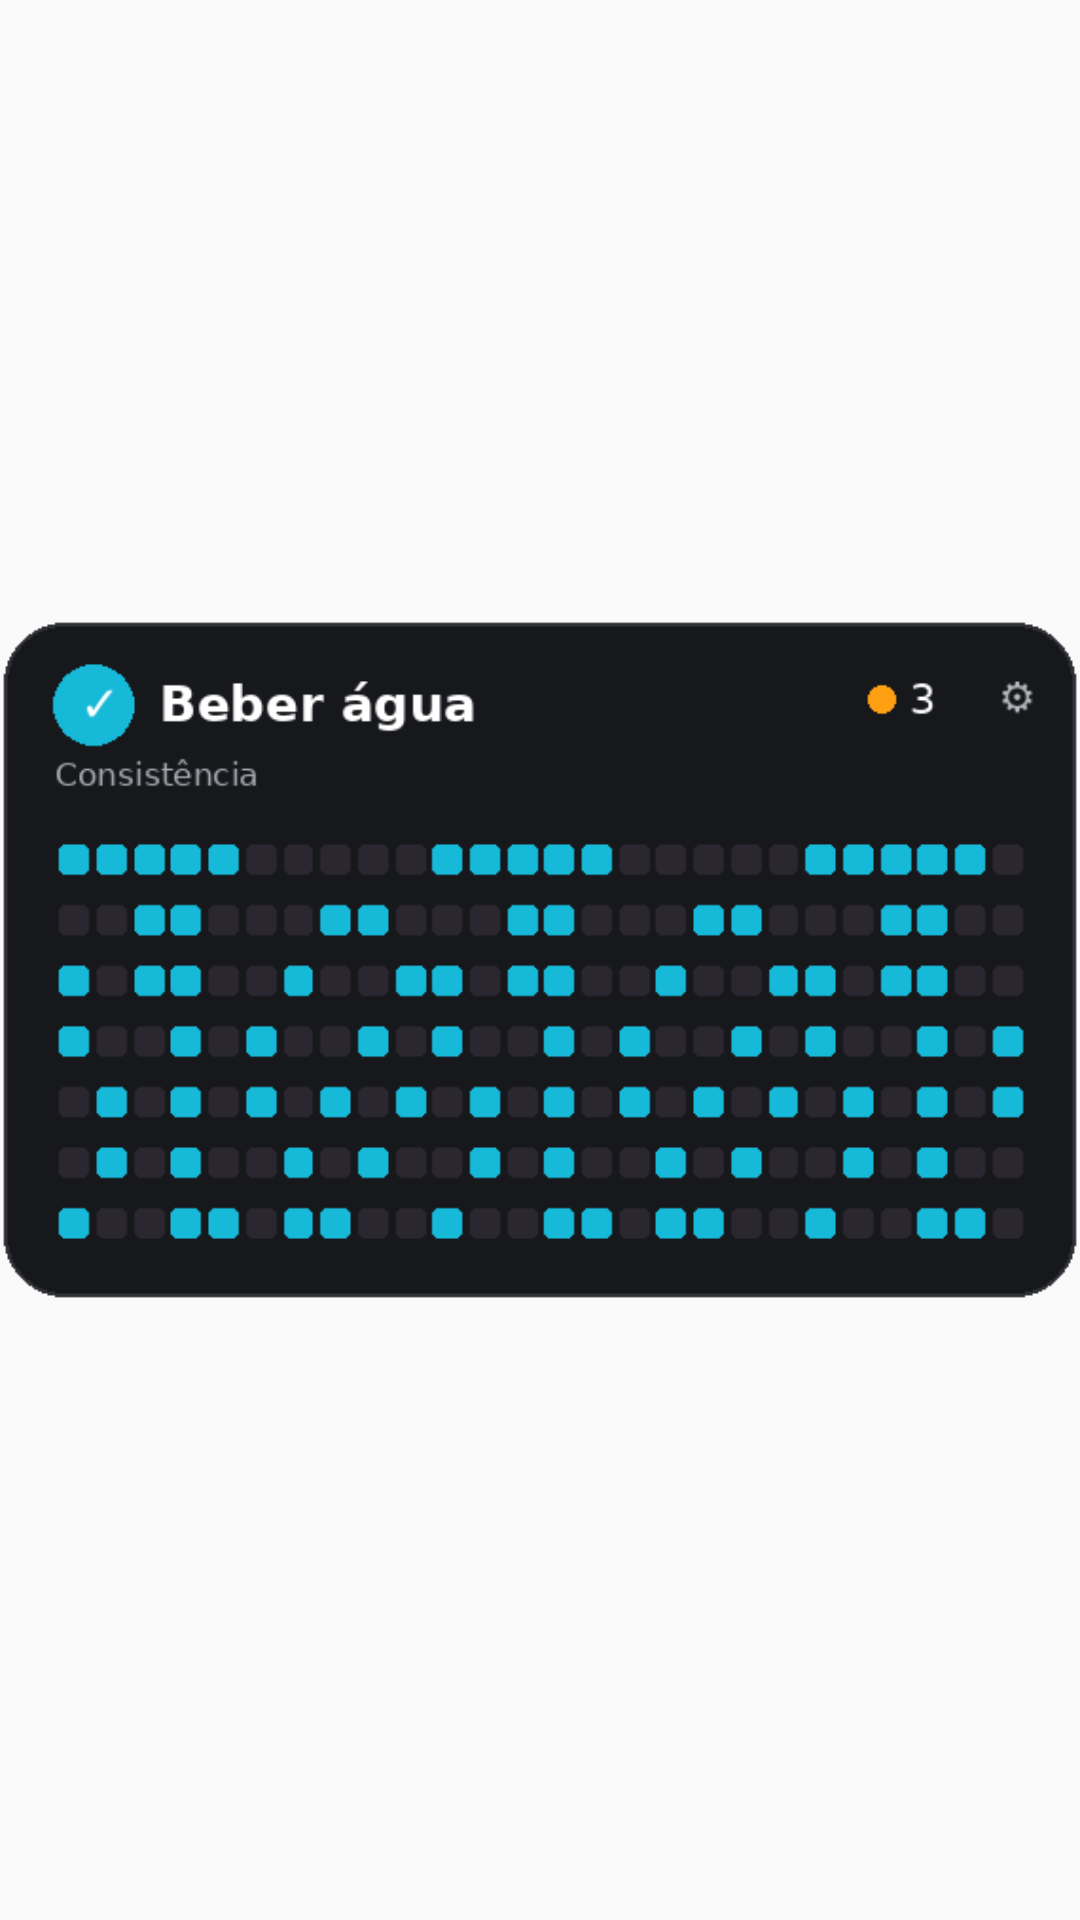

Here is an Android app screen rendered from its layout file. Give the layout XML and the strings, colors and styles it references.
<!-- AndroidManifest.xml: application theme AppTheme -->
<!-- res/layout/preview_grid.xml -->
<?xml version="1.0" encoding="utf-8"?>
<FrameLayout xmlns:android="http://schemas.android.com/apk/res/android"
    android:layout_width="match_parent" android:layout_height="match_parent">
    <ImageView android:id="@+id/preview_image" android:layout_width="match_parent"
        android:layout_height="match_parent" android:scaleType="fitCenter"
        android:src="@drawable/preview_grid" android:contentDescription="@string/widget_preview_description"/>
</FrameLayout>
<!-- resources referenced by this layout -->
<resources>
  <!-- drawable preview_grid: png bitmap (drawable-nodpi, 11214 bytes) -->
  <string name="widget_preview_description">Exemplo de hábito e histórico no widget</string>
  <style name="AppTheme" parent="android:style/Theme.Material.Light.NoActionBar">
          <item name="android:fontFamily">sans</item>
          <item name="android:colorAccent">#E53935</item>
      </style>
</resources>
